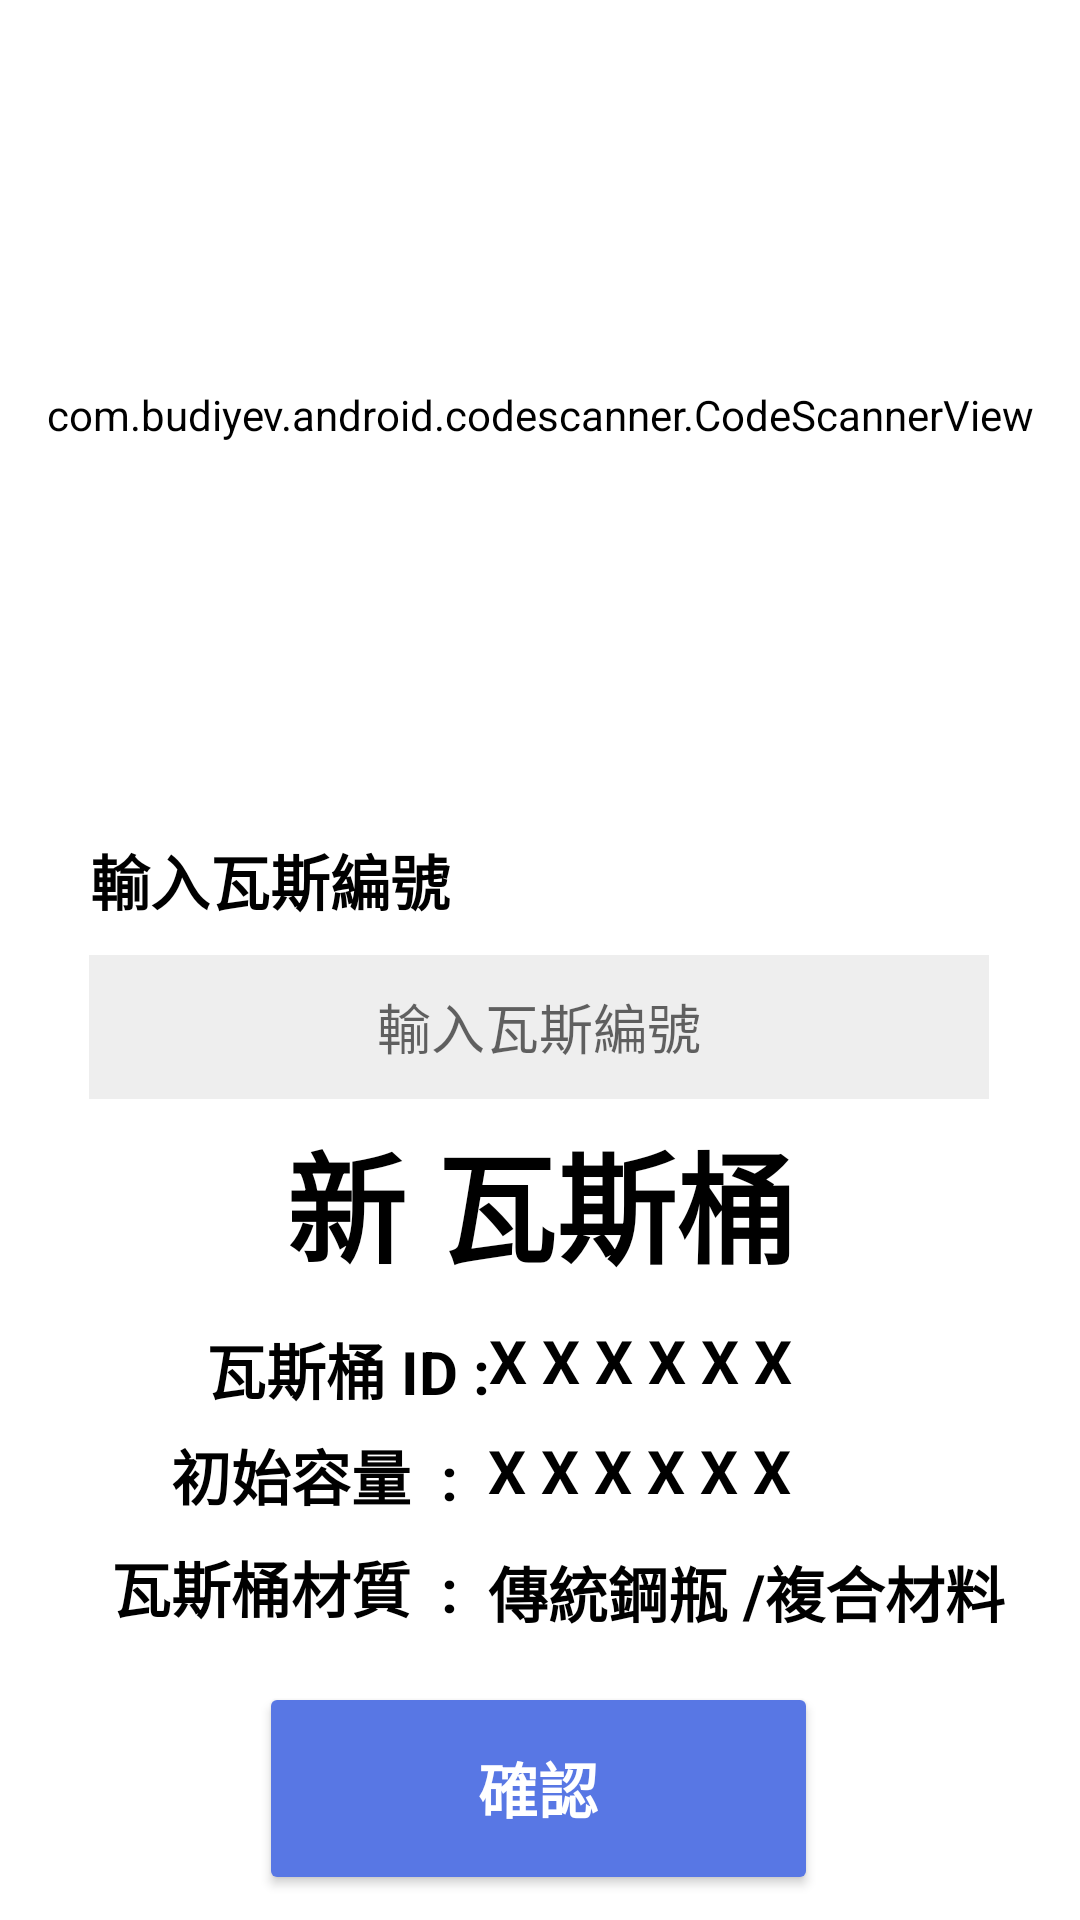

The Android layout XML behind this screen, and the referenced resources:
<!-- AndroidManifest.xml: application theme Theme.SmartGasApp -->
<!-- res/layout/activity_scan_new_qrcode.xml -->
<?xml version="1.0" encoding="utf-8"?>
<androidx.constraintlayout.widget.ConstraintLayout xmlns:android="http://schemas.android.com/apk/res/android"
    xmlns:app="http://schemas.android.com/apk/res-auto"
    xmlns:tools="http://schemas.android.com/tools"
    android:layout_width="match_parent"
    android:layout_height="match_parent"
    tools:context=".ScanNewQRCode"
    android:background="@color/white">

    <com.budiyev.android.codescanner.CodeScannerView
        android:id="@+id/newScanner"
        android:layout_width="match_parent"
        android:layout_height="272dp"
        android:layout_marginBottom="2dp"
        android:backgroundTint="@android:color/white"
        android:scaleType="fitCenter"
        app:layout_constraintBottom_toTopOf="@+id/manuallyEnterCode"
        app:layout_constraintEnd_toEndOf="parent"
        app:layout_constraintStart_toStartOf="parent"
        app:layout_constraintTop_toTopOf="parent" />


    <TextView
        android:id="@+id/manuallyEnterCode"
        android:layout_width="wrap_content"
        android:layout_height="wrap_content"
        android:layout_marginStart="55dp"
        android:layout_marginEnd="235dp"
        android:layout_marginBottom="4dp"
        android:text="@string/enterCode"
        android:textColor="@android:color/black"
        android:textSize="20.0sp"
        android:textStyle="bold"
        app:layout_constraintBottom_toTopOf="@+id/mannuallyEnterNewGasCode"
        app:layout_constraintEnd_toEndOf="parent"
        app:layout_constraintStart_toStartOf="parent"
        app:layout_constraintTop_toBottomOf="@+id/newScanner" />

    <EditText
        android:id="@+id/mannuallyEnterNewGasCode"
        android:layout_width="300dp"
        android:layout_height="48dp"
        android:layout_marginStart="55dp"
        android:layout_marginTop="4dp"
        android:layout_marginEnd="56dp"
        android:background="#ffeeeeee"
        android:gravity="center"
        android:hint="@string/enterCode"
        app:layout_constraintBottom_toTopOf="@+id/newScannerString"
        app:layout_constraintEnd_toEndOf="parent"
        app:layout_constraintStart_toStartOf="parent"
        app:layout_constraintTop_toBottomOf="@+id/manuallyEnterCode" />

    <TextView
        android:id="@+id/newScannerString"
        android:layout_width="409dp"
        android:layout_height="55.1dp"
        android:layout_marginTop="3dp"
        android:layout_marginBottom="4dp"
        android:text="@string/newGas"
        android:textAlignment="center"
        android:textColor="@android:color/black"
        android:textSize="40.0sp"
        android:textStyle="bold"
        app:layout_constraintBottom_toTopOf="@+id/NewText"
        app:layout_constraintEnd_toEndOf="parent"
        app:layout_constraintStart_toStartOf="parent"
        app:layout_constraintTop_toBottomOf="@+id/mannuallyEnterNewGasCode" />

    <TextView
        android:id="@+id/NewText"
        android:layout_width="187dp"
        android:layout_height="32dp"
        android:layout_marginTop="9dp"
        android:layout_marginBottom="1dp"
        android:text="@string/gasIDString"
        android:textAlignment="textEnd"
        android:textColor="@android:color/black"
        android:textSize="20.0sp"
        android:textStyle="bold"
        app:layout_constraintBottom_toTopOf="@+id/textView5"
        app:layout_constraintEnd_toStartOf="@+id/changeableNewID"
        app:layout_constraintStart_toStartOf="parent"
        app:layout_constraintTop_toBottomOf="@+id/newScannerString" />

    <TextView
        android:id="@+id/changeableNewID"
        android:layout_width="221dp"
        android:layout_height="32dp"
        android:layout_marginTop="9dp"
        android:text="X X X X X X "
        android:textColor="@android:color/black"
        android:textSize="20.0sp"
        android:textStyle="bold"
        app:layout_constraintBottom_toTopOf="@+id/changeableNewVolume"
        app:layout_constraintEnd_toEndOf="parent"
        app:layout_constraintStart_toEndOf="@+id/NewText"
        app:layout_constraintTop_toBottomOf="@+id/newScannerString" />

    <TextView
        android:id="@+id/textView5"
        android:layout_width="187dp"
        android:layout_height="34dp"
        android:layout_marginBottom="1dp"
        android:text="初始容量  :  "
        android:textAlignment="textEnd"
        android:textColor="@android:color/black"
        android:textSize="20.0dp"
        android:textStyle="bold"
        app:layout_constraintBottom_toTopOf="@+id/gasTypeString"
        app:layout_constraintEnd_toStartOf="@+id/changeableNewVolume"
        app:layout_constraintStart_toStartOf="parent"
        app:layout_constraintTop_toBottomOf="@+id/NewText" />

    <TextView
        android:id="@+id/changeableNewVolume"
        android:layout_width="222dp"
        android:layout_height="33dp"
        android:layout_marginBottom="1dp"
        android:text="X X X X X X "
        android:textColor="@android:color/black"
        android:textSize="20.0sp"
        android:textStyle="bold"
        app:layout_constraintBottom_toTopOf="@+id/GasTypeChoice"
        app:layout_constraintEnd_toEndOf="parent"
        app:layout_constraintStart_toEndOf="@+id/textView5"
        app:layout_constraintTop_toBottomOf="@+id/changeableNewID" />

    <TextView
        android:id="@+id/gasTypeString"
        android:layout_width="187dp"
        android:layout_height="33dp"
        android:layout_marginBottom="6dp"
        android:text="瓦斯桶材質  :  "
        android:textAlignment="textEnd"
        android:textColor="@android:color/black"
        android:textSize="20.0dp"
        android:textStyle="bold"
        app:layout_constraintBottom_toTopOf="@+id/confirm_NewScan_button"
        app:layout_constraintEnd_toStartOf="@+id/GasTypeChoice"
        app:layout_constraintStart_toStartOf="parent"
        app:layout_constraintTop_toBottomOf="@+id/textView5" />

    <TextView
        android:id="@+id/GasTypeChoice"
        android:layout_width="222dp"
        android:layout_height="33dp"
        android:layout_marginTop="1dp"
        android:layout_marginBottom="7dp"
        android:text="傳統鋼瓶 /複合材料"
        android:textColor="@android:color/black"
        android:textSize="20.0sp"
        android:textStyle="bold"
        app:layout_constraintBottom_toTopOf="@+id/confirm_NewScan_button"
        app:layout_constraintEnd_toEndOf="parent"
        app:layout_constraintStart_toEndOf="@+id/gasTypeString"
        app:layout_constraintTop_toBottomOf="@+id/changeableNewVolume" />

    <Button
        android:id="@+id/confirm_NewScan_button"
        android:layout_width="186.3dp"
        android:layout_height="70.9dp"
        android:layout_marginStart="112dp"
        android:layout_marginTop="5dp"
        android:layout_marginEnd="113dp"
        android:layout_marginBottom="6dp"
        android:backgroundTint="#ff5877e4"
        android:gravity="center"
        android:outlineAmbientShadowColor="#ff080808"
        android:text="@string/confirmString"
        android:textColor="#ffffffff"
        android:textSize="20.0sp"
        android:textStyle="bold"
        app:layout_constraintBottom_toBottomOf="parent"
        app:layout_constraintEnd_toEndOf="parent"
        app:layout_constraintStart_toStartOf="parent"
        app:layout_constraintTop_toBottomOf="@+id/gasTypeString" />


</androidx.constraintlayout.widget.ConstraintLayout>
<!-- resources referenced by this layout -->
<resources>
  <color name="white">#FFFFFFFF</color>
  <string name="confirmString">確認</string>
  <string name="enterCode">輸入瓦斯編號</string>
  <string name="gasIDString">瓦斯桶 ID :  </string>
  <string name="newGas">新 瓦斯桶</string>
  <style name="Theme.SmartGasApp" parent="Theme.MaterialComponents.Light.DarkActionBar">
          
          <item name="colorPrimary">@color/main_blue</item>
          <item name="colorPrimaryVariant">@color/purple_700</item>
          <item name="colorOnPrimary">@color/white</item>
          
          <item name="colorSecondary">@color/teal_200</item>
          <item name="colorSecondaryVariant">@color/teal_700</item>
          <item name="colorOnSecondary">@color/black</item>
          
          <item name="android:statusBarColor">?attr/colorPrimaryVariant</item>
          
      </style>
  <color name="main_blue">#3272D7</color>
  <color name="purple_700">#FF3700B3</color>
  <color name="teal_200">#FF03DAC5</color>
  <color name="teal_700">#FF018786</color>
  <color name="black">#FF000000</color>
</resources>
